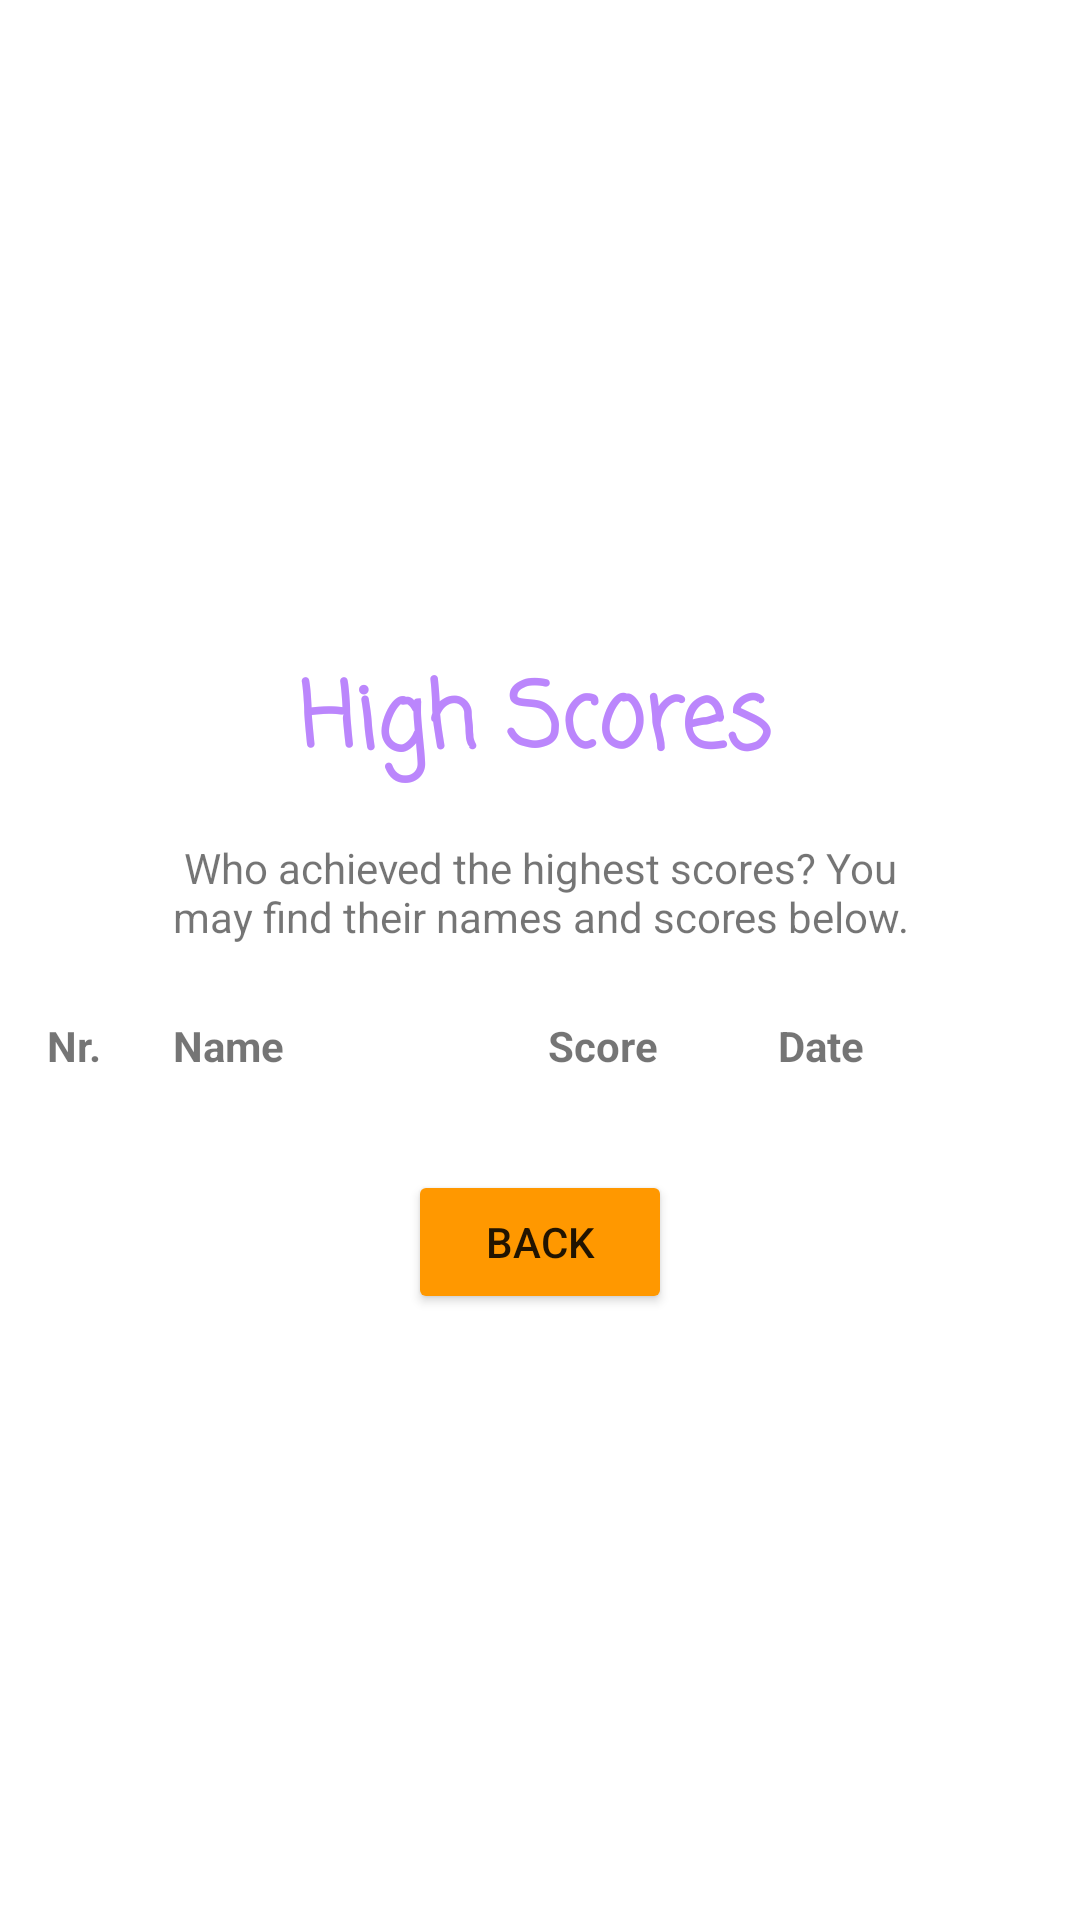

Reconstruct the res/layout file that produces this screen, plus the resources it refers to.
<!-- AndroidManifest.xml: application theme Theme.HungryElephants -->
<!-- res/layout/activity_high_scores.xml -->
<?xml version="1.0" encoding="utf-8"?>
<androidx.constraintlayout.widget.ConstraintLayout xmlns:android="http://schemas.android.com/apk/res/android"
    xmlns:app="http://schemas.android.com/apk/res-auto"
    xmlns:tools="http://schemas.android.com/tools"
    android:layout_width="match_parent"
    android:layout_height="match_parent"
    tools:context=".HighScores">

    <ScrollView
        android:id="@+id/scrollView2"
        android:layout_width="match_parent"
        android:layout_height="wrap_content"
        app:layout_constraintBottom_toBottomOf="parent"
        app:layout_constraintEnd_toEndOf="parent"
        app:layout_constraintStart_toStartOf="parent"
        app:layout_constraintTop_toTopOf="parent">

        <androidx.constraintlayout.widget.ConstraintLayout
            android:layout_width="match_parent"
            android:layout_height="match_parent">

            <TextView
                android:id="@+id/tv_high_scores_title"
                android:layout_width="wrap_content"
                android:layout_height="wrap_content"
                android:layout_marginStart="16dp"
                android:layout_marginTop="16dp"
                android:layout_marginEnd="16dp"
                android:fontFamily="casual"
                android:text="@string/high_scores_title"
                android:textAlignment="center"
                android:textColor="@color/purple_200"
                android:textSize="30sp"
                android:textStyle="bold"
                app:layout_constraintEnd_toEndOf="parent"
                app:layout_constraintHorizontal_bias="0.491"
                app:layout_constraintStart_toStartOf="parent"
                app:layout_constraintTop_toTopOf="parent" />

            <ImageButton
                android:id="@+id/imageButton_clear_high_scores"
                android:layout_width="30dp"
                android:layout_height="30dp"
                android:layout_marginStart="32dp"
                android:background="#00FFFFFF"
                android:scaleType="fitXY"
                app:layout_constraintBottom_toBottomOf="@+id/tv_high_scores_title"
                app:layout_constraintStart_toEndOf="@+id/tv_high_scores_title"
                app:layout_constraintTop_toTopOf="@+id/tv_high_scores_title"
                app:srcCompat="@drawable/trash"
                app:tint="#FA0505" />

            <TextView
                android:id="@+id/tv_high_scores_first_line"
                android:layout_width="match_parent"
                android:layout_height="wrap_content"
                android:layout_marginStart="48dp"
                android:layout_marginTop="16dp"
                android:layout_marginEnd="48dp"
                android:text="@string/high_scores_first_line"
                android:textAlignment="center"
                app:layout_constraintEnd_toEndOf="parent"
                app:layout_constraintStart_toStartOf="parent"
                app:layout_constraintTop_toBottomOf="@+id/tv_high_scores_title" />

            <androidx.constraintlayout.widget.ConstraintLayout
                android:id="@+id/constraintLayout"
                android:layout_width="wrap_content"
                android:layout_height="wrap_content"
                android:layout_marginStart="16dp"
                android:layout_marginTop="24dp"
                android:layout_marginEnd="16dp"
                app:layout_constraintEnd_toEndOf="parent"
                app:layout_constraintStart_toStartOf="parent"
                app:layout_constraintTop_toBottomOf="@+id/tv_high_scores_first_line">

                <TextView
                    android:id="@+id/tv_table_nr"
                    android:layout_width="wrap_content"
                    android:layout_height="wrap_content"
                    android:text="@string/high_scores_table_nr"
                    android:textStyle="bold"
                    app:layout_constraintStart_toStartOf="parent"
                    app:layout_constraintTop_toTopOf="parent" />

                <TextView
                    android:id="@+id/tv_table_name"
                    android:layout_width="wrap_content"
                    android:layout_height="wrap_content"
                    android:layout_marginStart="24dp"
                    android:text="@string/high_scores_table_name"
                    android:textStyle="bold"
                    app:layout_constraintStart_toEndOf="@+id/tv_table_nr"
                    app:layout_constraintTop_toTopOf="parent" />

                <TextView
                    android:id="@+id/tv_table_score"
                    android:layout_width="wrap_content"
                    android:layout_height="wrap_content"
                    android:layout_marginStart="88dp"
                    android:text="@string/high_scores_table_score"
                    android:textStyle="bold"
                    app:layout_constraintStart_toEndOf="@+id/tv_table_name"
                    app:layout_constraintTop_toTopOf="parent" />

                <TextView
                    android:id="@+id/tv_table_date"
                    android:layout_width="wrap_content"
                    android:layout_height="wrap_content"
                    android:layout_marginStart="40dp"
                    android:text="@string/high_scores_table_date"
                    android:textStyle="bold"
                    app:layout_constraintStart_toEndOf="@+id/tv_table_score"
                    app:layout_constraintTop_toTopOf="parent" />

                <LinearLayout
                    android:id="@+id/ll_high_scores_nr"
                    android:layout_width="50dp"
                    android:layout_height="wrap_content"
                    android:orientation="vertical"
                    app:layout_constraintStart_toStartOf="@+id/tv_table_nr"
                    app:layout_constraintTop_toBottomOf="@+id/tv_table_nr"></LinearLayout>

                <LinearLayout
                    android:id="@+id/ll_high_scores_names"
                    android:layout_width="120dp"
                    android:layout_height="wrap_content"
                    android:orientation="vertical"
                    app:layout_constraintStart_toStartOf="@+id/tv_table_name"
                    app:layout_constraintTop_toBottomOf="@+id/tv_table_name"></LinearLayout>

                <LinearLayout
                    android:id="@+id/ll_high_scores_scores"
                    android:layout_width="80dp"
                    android:layout_height="wrap_content"
                    android:orientation="vertical"
                    app:layout_constraintStart_toStartOf="@+id/tv_table_score"
                    app:layout_constraintTop_toBottomOf="@+id/tv_table_score"></LinearLayout>

                <LinearLayout
                    android:id="@+id/ll_high_scores_dates"
                    android:layout_width="85dp"
                    android:layout_height="wrap_content"
                    android:orientation="vertical"
                    app:layout_constraintStart_toStartOf="@+id/tv_table_date"
                    app:layout_constraintTop_toBottomOf="@+id/tv_table_date"></LinearLayout>

            </androidx.constraintlayout.widget.ConstraintLayout>

            <Button
                android:id="@+id/button_high_scores_back"
                android:layout_width="wrap_content"
                android:layout_height="wrap_content"
                android:layout_marginTop="32dp"
                android:text="@string/button_back"
                app:backgroundTint="#FF9800"
                app:layout_constraintEnd_toEndOf="parent"
                app:layout_constraintStart_toStartOf="parent"
                app:layout_constraintTop_toBottomOf="@+id/constraintLayout" />

        </androidx.constraintlayout.widget.ConstraintLayout>
    </ScrollView>

</androidx.constraintlayout.widget.ConstraintLayout>
<!-- resources referenced by this layout -->
<resources>
  <string name="button_back">Back</string>
  <string name="high_scores_first_line">Who achieved the highest scores? You may find their names and scores below.</string>
  <string name="high_scores_table_date">Date</string>
  <string name="high_scores_table_name">Name</string>
  <string name="high_scores_table_nr">Nr.</string>
  <string name="high_scores_table_score">Score</string>
  <string name="high_scores_title">High Scores</string>
  <style name="Theme.HungryElephants" parent="Theme.MaterialComponents.DayNight.DarkActionBar">
          
          <item name="colorPrimary">@color/purple_500</item>
          <item name="colorPrimaryVariant">@color/purple_700</item>
          <item name="colorOnPrimary">@color/white</item>
          
          <item name="colorSecondary">@color/teal_200</item>
          <item name="colorSecondaryVariant">@color/teal_700</item>
          <item name="colorOnSecondary">@color/black</item>
          
          <item name="android:statusBarColor" tools:targetApi="l">?attr/colorPrimaryVariant</item>
          
      </style>
  <!-- not gathered from this repository: default colours our renderer supplied (Android Studio template values) -->
  <color name="purple_200">#FFBB86FC</color>
  <color name="purple_500">#FF6200EE</color>
  <color name="purple_700">#FF3700B3</color>
  <color name="teal_200">#FF03DAC5</color>
  <color name="teal_700">#FF018786</color>
  <color name="black">#FF000000</color>
  <color name="white">#FFFFFFFF</color>
</resources>
